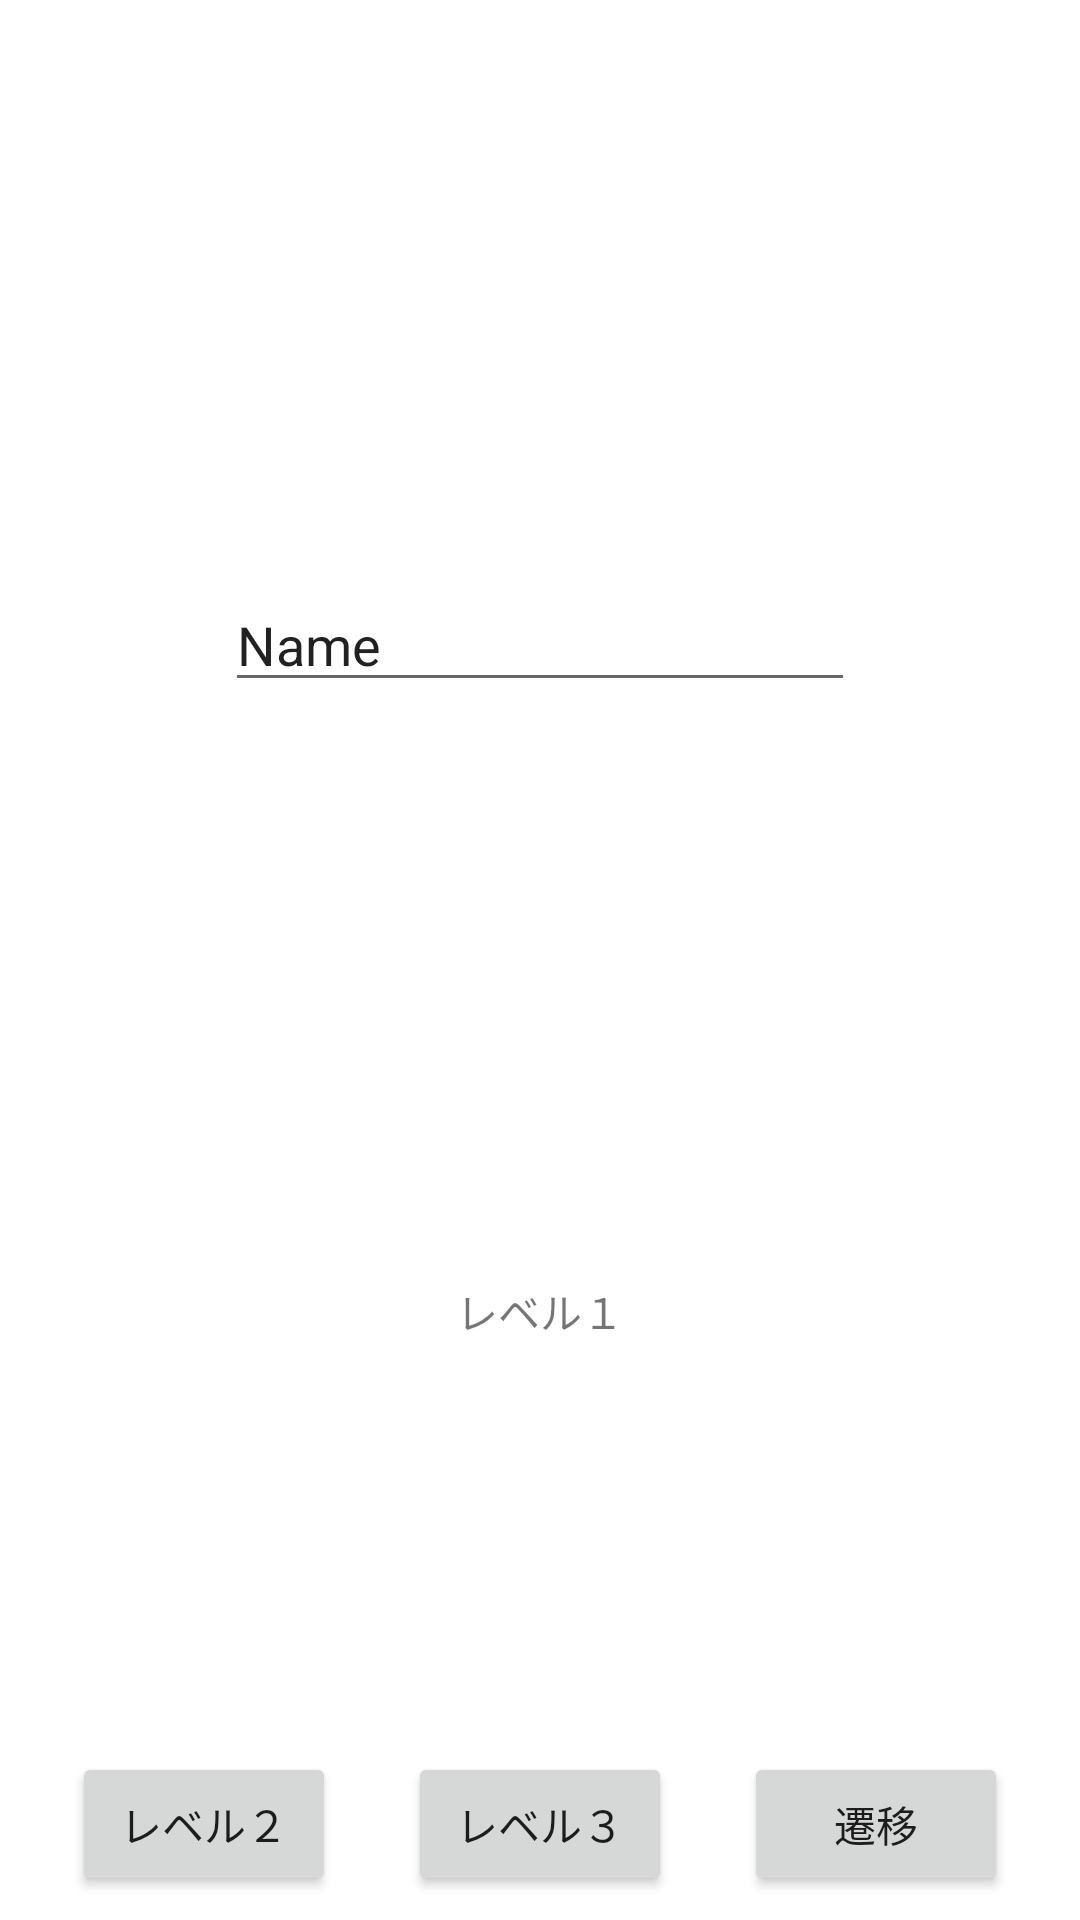

This screen was rendered from an Android layout file. Write that file and the resources it references.
<!-- AndroidManifest.xml: application theme Theme.TransitionDemo -->
<!-- res/layout/activity_level_one.xml -->
<?xml version="1.0" encoding="utf-8"?>
<androidx.constraintlayout.widget.ConstraintLayout xmlns:android="http://schemas.android.com/apk/res/android"
    xmlns:app="http://schemas.android.com/apk/res-auto"
    xmlns:tools="http://schemas.android.com/tools"
    android:layout_width="match_parent"
    android:layout_height="match_parent"
    tools:context=".LevelOneActivity">

    <TextView
        android:id="@+id/text_label"
        android:layout_width="wrap_content"
        android:layout_height="wrap_content"
        android:autoSizeTextType="uniform"
        android:text="@string/level1"
        app:layout_constraintBottom_toBottomOf="parent"
        app:layout_constraintLeft_toLeftOf="parent"
        app:layout_constraintRight_toRightOf="parent"
        app:layout_constraintTop_toBottomOf="@+id/edit_text" />

    <EditText
        android:id="@+id/edit_text"
        android:layout_width="wrap_content"
        android:layout_height="wrap_content"
        android:ems="10"
        android:inputType="textPersonName"
        android:text="Name"
        app:layout_constraintBottom_toTopOf="@id/text_label"
        app:layout_constraintEnd_toEndOf="parent"
        app:layout_constraintStart_toStartOf="parent"
        app:layout_constraintTop_toTopOf="parent" />

    <Button
        android:id="@+id/button_level2"
        android:layout_width="wrap_content"
        android:layout_height="wrap_content"
        android:layout_marginBottom="8dp"
        android:text="@string/level2"
        app:layout_constraintBottom_toBottomOf="parent"
        app:layout_constraintEnd_toStartOf="@+id/button_level3"
        app:layout_constraintStart_toStartOf="parent" />

    <Button
        android:id="@+id/button_level3"
        android:layout_width="wrap_content"
        android:layout_height="wrap_content"
        android:text="@string/level3"
        app:layout_constraintBaseline_toBaselineOf="@+id/button_level2"
        app:layout_constraintEnd_toStartOf="@+id/button_transition"
        app:layout_constraintStart_toEndOf="@id/button_level2" />

    <Button
        android:id="@+id/button_transition"
        android:layout_width="wrap_content"
        android:layout_height="wrap_content"
        android:text="@string/transition"
        app:layout_constraintBaseline_toBaselineOf="@+id/button_level3"
        app:layout_constraintStart_toEndOf="@id/button_level3"
        app:layout_constraintEnd_toEndOf="parent" />

</androidx.constraintlayout.widget.ConstraintLayout>
<!-- resources referenced by this layout -->
<resources>
  <string name="level1">レベル１</string>
  <string name="level2">レベル２</string>
  <string name="level3">レベル３</string>
  <string name="transition">遷移</string>
  <style name="Theme.TransitionDemo" parent="Theme.MaterialComponents.DayNight.DarkActionBar">
          
          <item name="colorPrimary">@color/purple_500</item>
          <item name="colorPrimaryVariant">@color/purple_700</item>
          <item name="colorOnPrimary">@color/white</item>
          
          <item name="colorSecondary">@color/teal_200</item>
          <item name="colorSecondaryVariant">@color/teal_700</item>
          <item name="colorOnSecondary">@color/black</item>
          
          <item name="android:statusBarColor" tools:targetApi="l">?attr/colorPrimaryVariant</item>
          
      </style>
  <!-- not gathered from this repository: default colours our renderer supplied (Android Studio template values) -->
  <color name="purple_500">#FF6200EE</color>
  <color name="purple_700">#FF3700B3</color>
  <color name="teal_200">#FF03DAC5</color>
  <color name="teal_700">#FF018786</color>
  <color name="black">#FF000000</color>
  <color name="white">#FFFFFFFF</color>
</resources>
